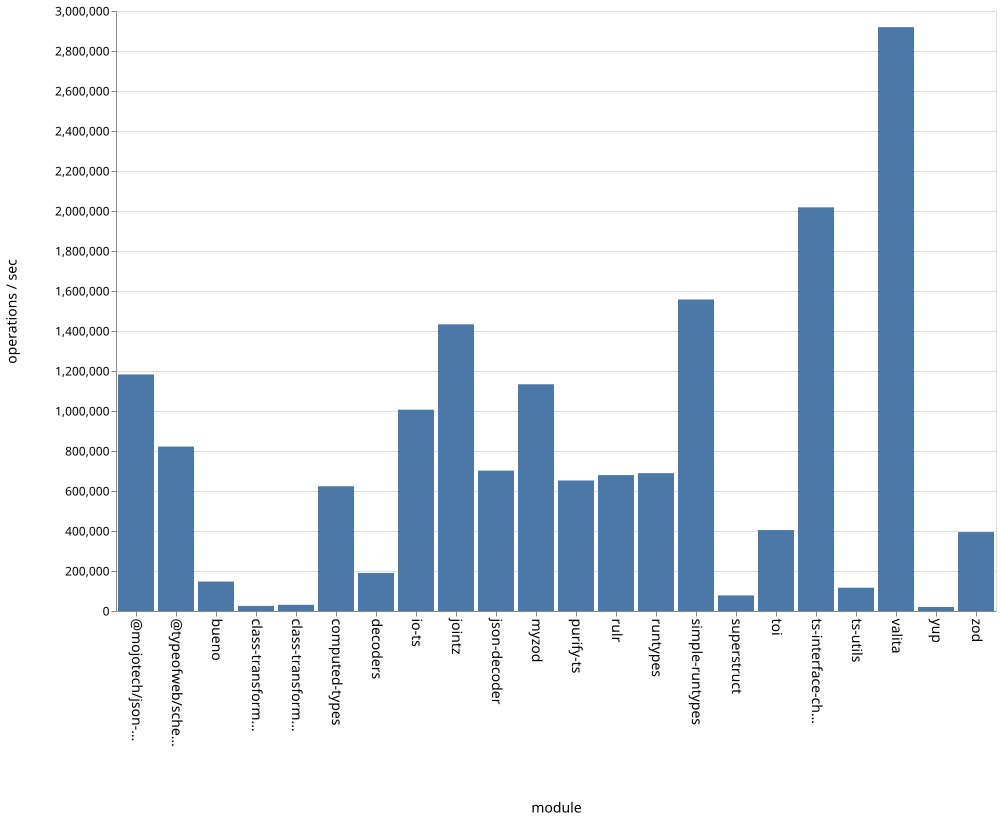

The file beside this chart, header and first rows:
name, ops
bueno, 147266
class-transformer-validator-async, 25515
class-transformer-validator-sync, 30997
computed-types, 623784
decoders, 190133
io-ts, 1006623
jointz, 1433446
json-decoder, 701987
@mojotech/json-type-validation, 1182798
myzod, 1133660
purify-ts, 652550
rulr, 679462
runtypes, 689207
simple-runtypes, 1557495
superstruct, 77987
toi, 404783
ts-interface-checker, 2018324
ts-utils, 116490
@typeofweb/schema, 822096
valita, 2919185
yup, 20172
zod, 394542
